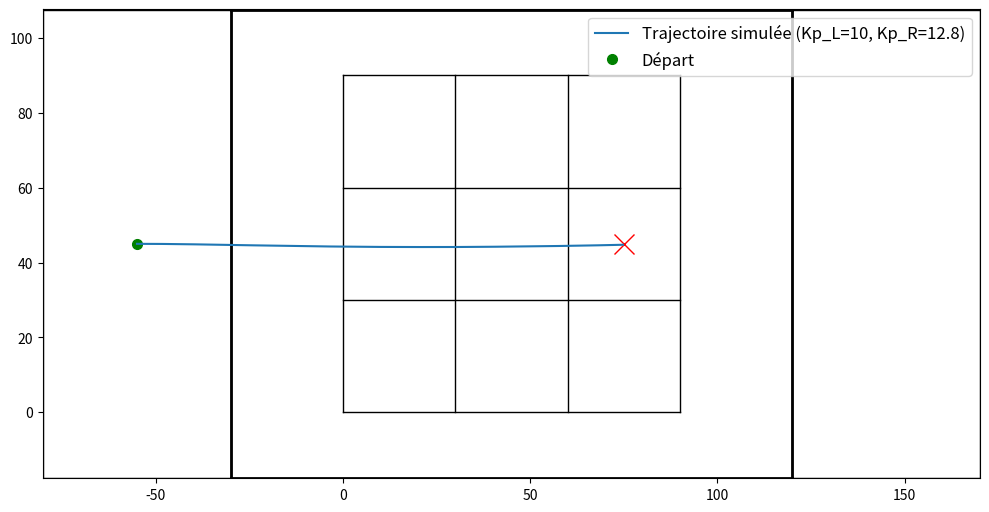

This chart was generated by the following Python code:
import math
import numpy as np
import matplotlib.pyplot as plt

# Terrain
CELL = 30
GRID_N = 3
GRID_W, GRID_H = GRID_N*CELL, GRID_N*CELL

ZONE_W = 50
BOARD_H = 125
GAP_X = 30
MARGIN_Y = 17.5

X_MIN = -(ZONE_W + GAP_X)
X_MAX = GRID_W + GAP_X + ZONE_W
Y_MIN = -MARGIN_Y
Y_MAX = GRID_H + MARGIN_Y

LEFT_ZONE  = (X_MIN, Y_MIN, ZONE_W, BOARD_H)
RIGHT_ZONE = (GRID_W + GAP_X, Y_MIN, ZONE_W, BOARD_H)

HOME       = np.array([LEFT_ZONE[0] + ZONE_W/2, (Y_MIN + Y_MAX)/2])
HOME_THETA = 0.0

# Robot
R  = 2.1
L  = 24
DT = 0.01

tension_min = 50
tension_max = 200
tau         = 0.02

# Paramètres distincts par moteur
#Gauche
#HIGH
pente_L  = 0.0214;  offset_L = 0.267;  KP_L = 10
#LOW
# pente_L  = 0.0206;  offset_L = 0.252;  KP_L = 11.4

#DROIT
#HIGH
pente_R  = 0.0209;  offset_R = 0.267;  KP_R = 12.8
#LOW
#pente_R  = 0.0223;  offset_R = 0.268;  KP_R = 9

duree_accel_demarrage   = 0.05
duree_plateau_demarrage = 0.05
t_bascule_regulation    = duree_accel_demarrage + duree_plateau_demarrage

vitesse_max          = 1.0
duree_accel_consigne = 0.1

def vitesse_moteur(tension, pente, offset):
    tension_int = round(tension)
    if tension_int < tension_min:
        return pente * tension_min - offset
    return pente * tension_int - offset

def wrap_pi(a):
    return (a + np.pi) % (2*np.pi) - np.pi

def cell_center(col1, row1):
    return np.array([(col1-1)*CELL + CELL/2, (row1-1)*CELL + CELL/2])

# Terrain
def add_zone(ax, rect):
    x, y, w, h = rect
    ax.add_patch(plt.Rectangle((x, y), w, h, fill=True,
                                facecolor='white', edgecolor='black', zorder=0))

def draw_tape_noir(ax):
    ax.plot([-GAP_X, -GAP_X],             [Y_MIN, Y_MAX], 'k-', lw=2, zorder=0)
    ax.plot([GRID_W+GAP_X, GRID_W+GAP_X], [Y_MIN, Y_MAX], 'k-', lw=2, zorder=0)
    ax.plot([-GAP_X, GRID_W+GAP_X],       [Y_MAX, Y_MAX], 'k-', lw=2, zorder=0)
    ax.plot([-GAP_X, GRID_W+GAP_X],       [Y_MIN, Y_MIN], 'k-', lw=2, zorder=0)

def draw_field(ax):
    add_zone(ax, LEFT_ZONE)
    add_zone(ax, RIGHT_ZONE)
    for k in range(GRID_N + 1):
        ax.plot([k*CELL, k*CELL], [0, GRID_H], 'k-', lw=1, zorder=1)
        ax.plot([0, GRID_W], [k*CELL, k*CELL], 'k-', lw=1, zorder=1)
    draw_tape_noir(ax)

# Simulation moteur
def simuler_moteur(dist, kp, pente, offset, sens):
    acceleration  = vitesse_max / duree_accel_consigne
    tours_total   = dist / (2 * math.pi * R)

    consigne_vitesse_fn = lambda t: min(acceleration * t, vitesse_max)

    vitesse_min      = vitesse_moteur(tension_min, pente, offset)
    vitesse_actuelle = 0.0
    tours_effectues  = 0.0
    vitesses_reelles = []
    i_bascule        = None
    consigne_parcourue = 0.0
    i = 0

    while tours_effectues < tours_total:
        t = i * DT

        if t < duree_accel_demarrage:
            vitesse_actuelle = (t / duree_accel_demarrage) * vitesse_min

        elif t < t_bascule_regulation:
            vitesse_cible    = vitesse_min
            vitesse_actuelle = vitesse_actuelle + (DT / tau) * (vitesse_cible - vitesse_actuelle)

        else:
            if i_bascule is None:
                i_bascule = i
                consigne_parcourue = 0.0

            # Avance la consigne
            t_reg = (i - i_bascule) * DT
            v_ref = consigne_vitesse_fn(t_reg)
            consigne_parcourue += v_ref * DT

            erreur  = consigne_parcourue - tours_effectues
            tension = np.clip(tension_min + kp * erreur, tension_min, tension_max)
            vitesse_cible    = vitesse_moteur(tension, pente, offset)
            vitesse_actuelle = vitesse_actuelle + (DT / tau) * (vitesse_cible - vitesse_actuelle)

        tours_effectues += (vitesse_actuelle * DT)
        vitesses_reelles.append(sens*vitesse_actuelle)
        i += 1

    return np.array(vitesses_reelles), len(vitesses_reelles)
# Trajectoire
target_xy = cell_center(3, 2)
dist      = 130

#Paramètre sens pour changer de trajectoire (1,1) pour tout droit, (-1, 1) pour tourner à droite, (1, -1) pour tourner à gauche. (-1, -1) pour reculer
vitesses_L, n_pas_L = simuler_moteur(dist, KP_L, pente_L, offset_L, 1)
vitesses_R, n_pas_R = simuler_moteur(dist, KP_R, pente_R, offset_R, 1)
n_pas = min(n_pas_L, n_pas_R)

x, y, th = HOME[0], HOME[1], HOME_THETA
xs, ys   = [x], [y]

for i in range(n_pas):
    wL = vitesses_L[i]
    wR = vitesses_R[i]
    v  = R * 0.5  * (wR + wL) * 2 * math.pi
    w  = (R / L)  * (wR - wL) * 2 * math.pi
    x += v * math.cos(th) * DT
    y += v * math.sin(th) * DT
    th = wrap_pi(th + w * DT)
    xs.append(x)
    ys.append(y)

# Figure
fig, ax = plt.subplots(figsize=(10, 6))

draw_field(ax)

ax.plot(target_xy[0], target_xy[1], 'rx', markersize=14)
ax.plot(xs, ys, color='C0', lw=1.5,
        label=f'Trajectoire simulée (Kp_L={KP_L}, Kp_R={KP_R})', zorder=5)
ax.plot(HOME[0], HOME[1], 'go', ms=7, zorder=4, label='Départ')

ax.set_aspect('equal', adjustable='box')
ax.set_xlim(X_MIN - 0.1, X_MAX + 0.1)
ax.set_ylim(Y_MIN - 0.1, Y_MAX + 0.1)
#ax.set_xlim(-55.5, -54.25)
#ax.set_ylim(44.8, 45.6)
ax.legend(loc='upper right', fontsize=12)
#ax.set_title("Trajectoire réelle simulée", fontsize=16, fontweight='bold')

plt.savefig("Traj_goright5_zoom.svg")

plt.tight_layout()
plt.show()
